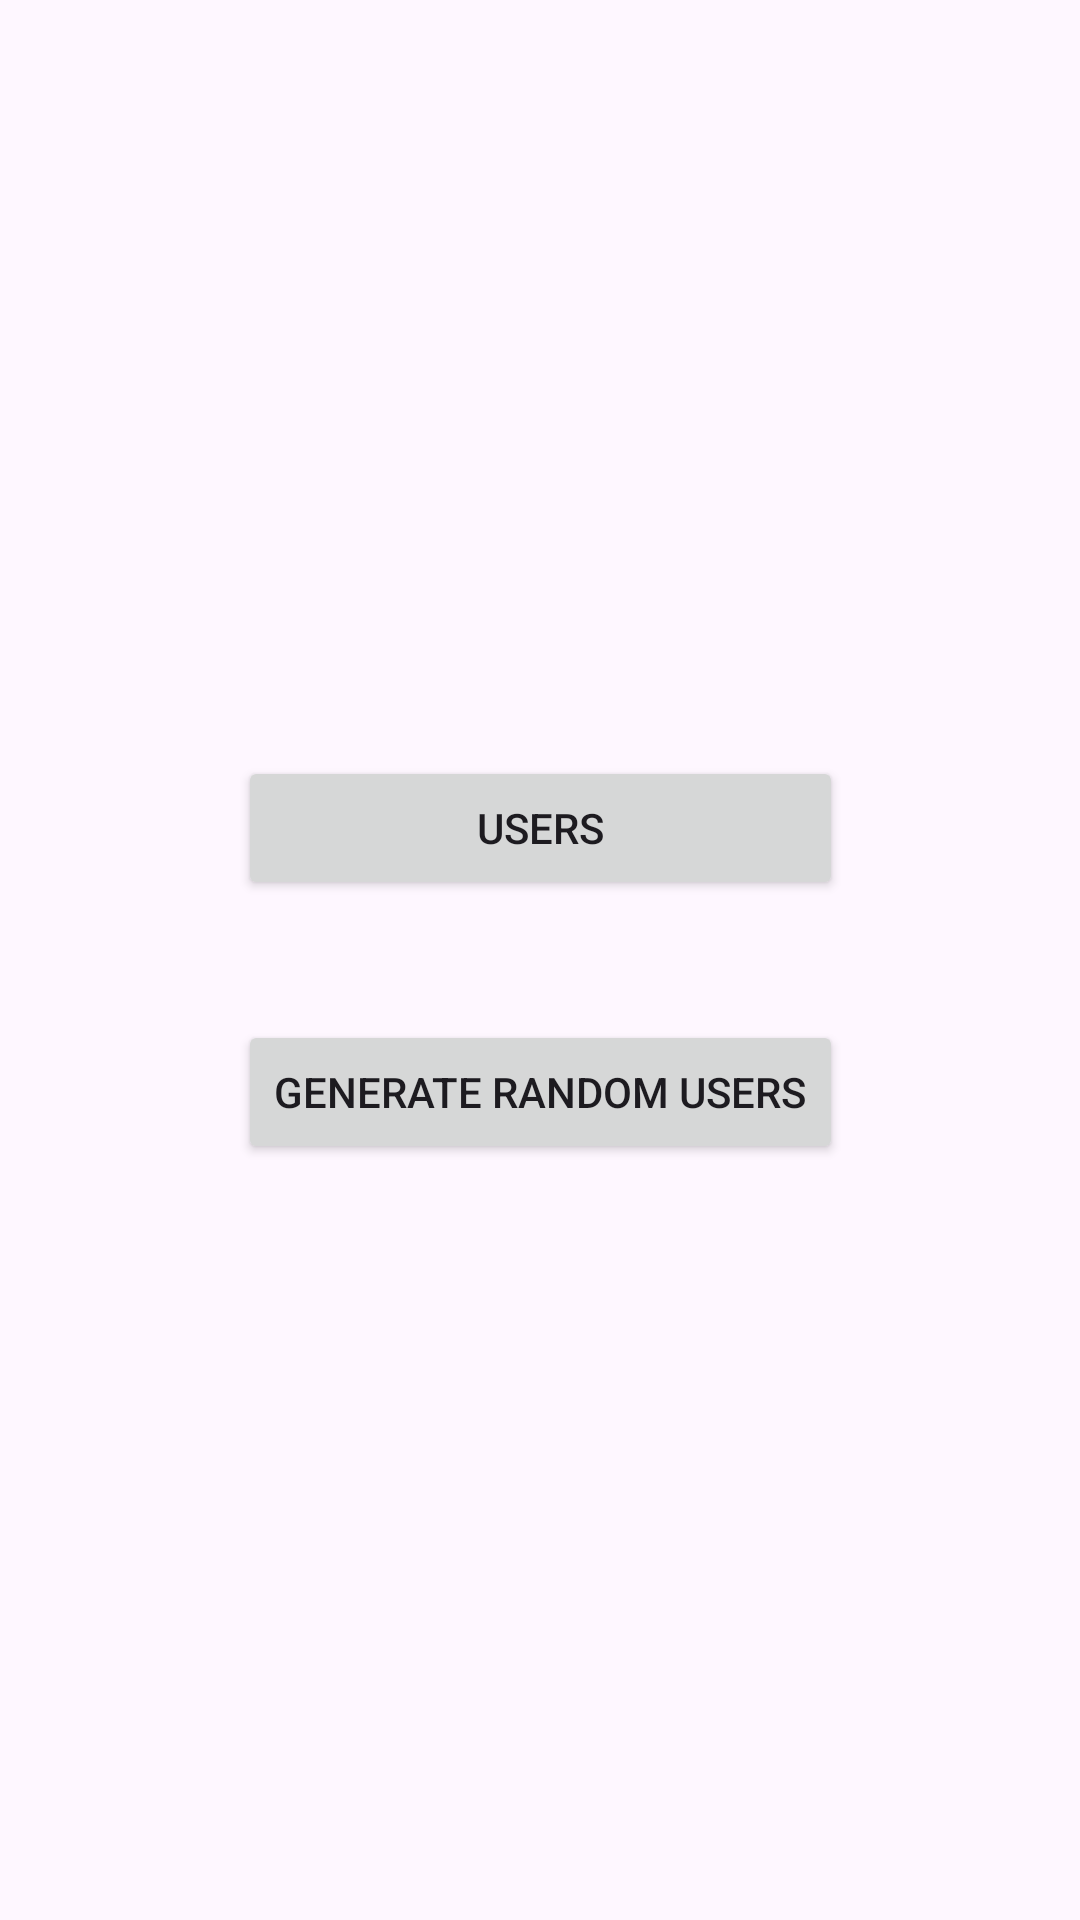

This screen was rendered from an Android layout file. Write that file and the resources it references.
<!-- AndroidManifest.xml: application theme Theme.UserGenerator -->
<!-- res/layout/activity_home.xml -->
<?xml version="1.0" encoding="utf-8"?>
<androidx.constraintlayout.widget.ConstraintLayout xmlns:android="http://schemas.android.com/apk/res/android"
    xmlns:app="http://schemas.android.com/apk/res-auto"
    xmlns:tools="http://schemas.android.com/tools"
    android:layout_width="match_parent"
    android:layout_height="match_parent"
    tools:context=".HomeActivity">

    <Button
        android:id="@+id/button"
        android:layout_width="0dp"
        android:layout_height="wrap_content"
        android:text="Users"
        app:layout_constraintBottom_toTopOf="@+id/button2"
        app:layout_constraintEnd_toEndOf="@+id/button2"
        app:layout_constraintStart_toStartOf="@+id/button2"
        app:layout_constraintTop_toTopOf="parent"
        app:layout_constraintVertical_chainStyle="packed" />

    <Button
        android:id="@+id/button2"
        android:layout_width="wrap_content"
        android:layout_height="wrap_content"
        android:layout_marginTop="40dp"
        android:text="Generate Random Users"
        app:layout_constraintBottom_toBottomOf="parent"
        app:layout_constraintEnd_toEndOf="parent"
        app:layout_constraintStart_toStartOf="parent"
        app:layout_constraintTop_toBottomOf="@+id/button" />
</androidx.constraintlayout.widget.ConstraintLayout>
<!-- resources referenced by this layout -->
<resources>
  <style name="Theme.UserGenerator" parent="Base.Theme.UserGenerator" />
  <style name="Base.Theme.UserGenerator" parent="Theme.Material3.DayNight.NoActionBar">
          
          
      </style>
</resources>
